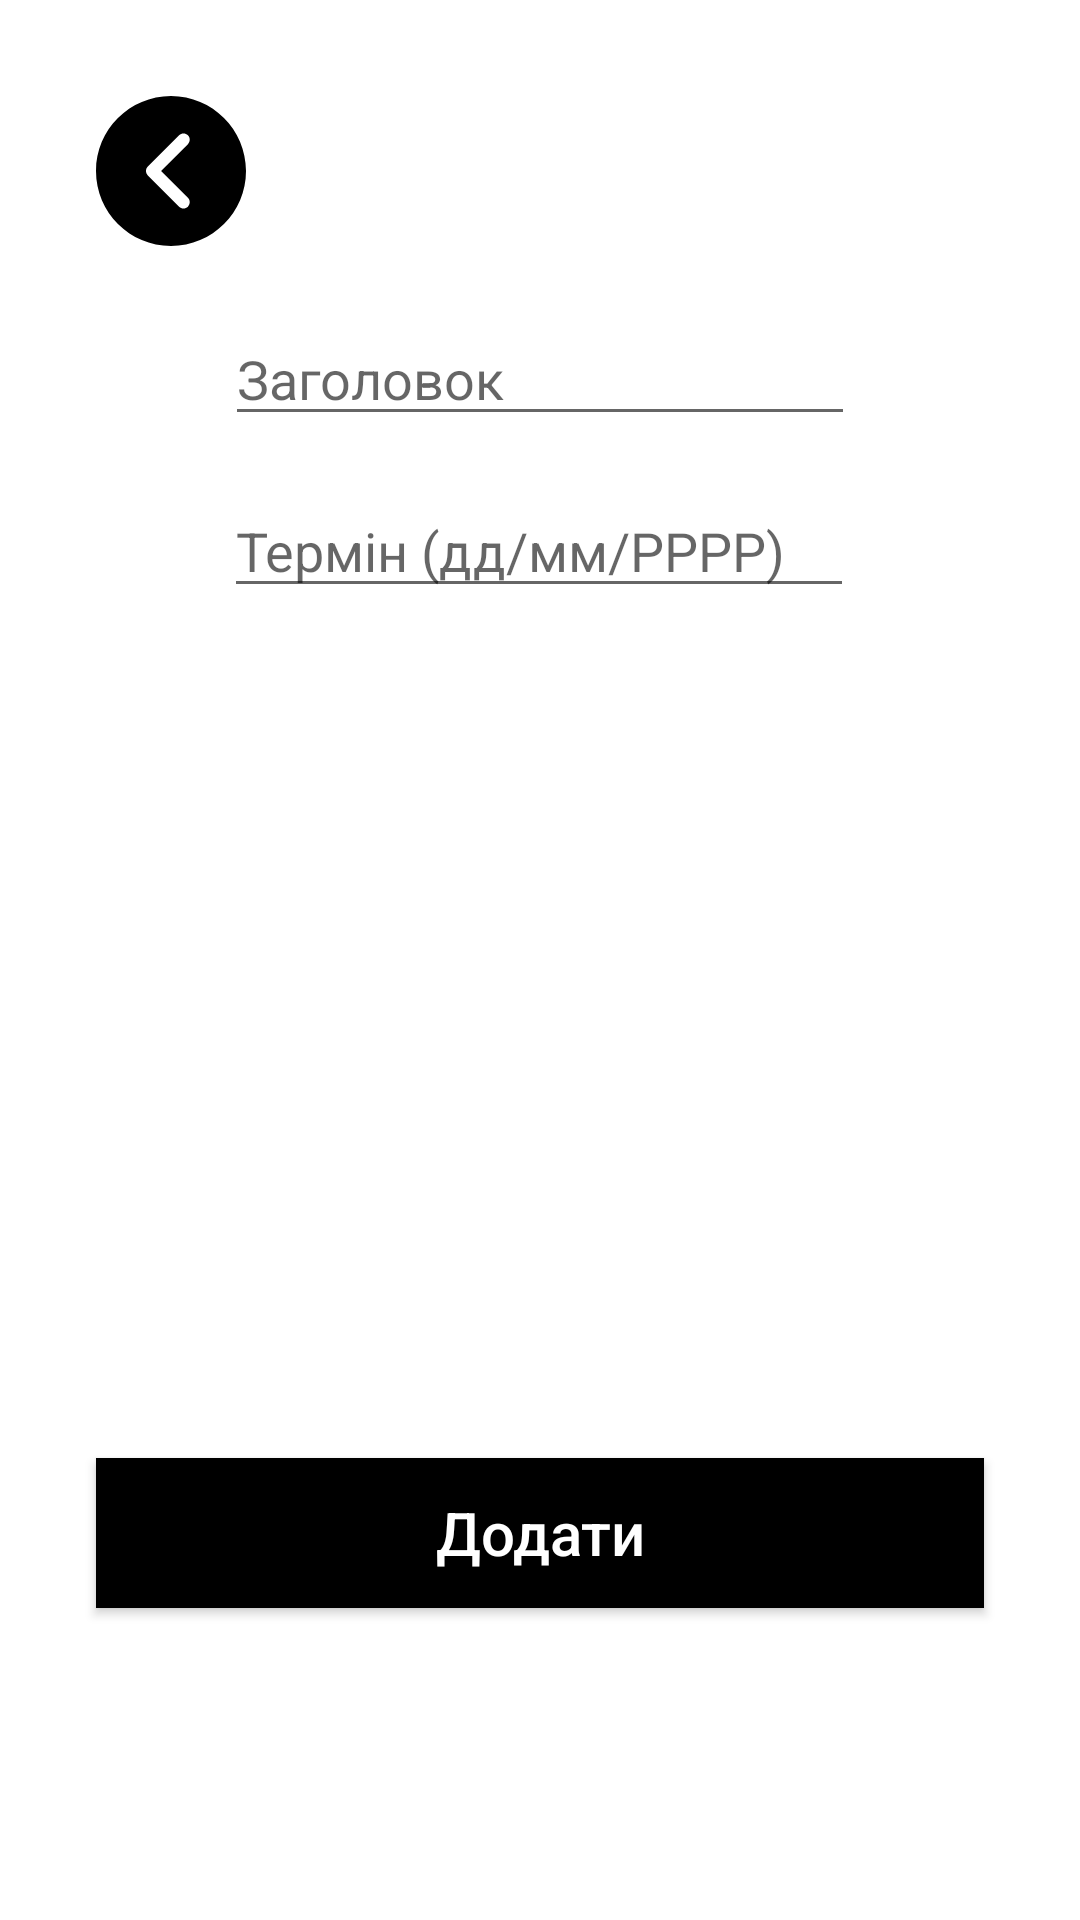

Write the Android layout XML for this screen, with the resource values it uses.
<!-- AndroidManifest.xml: application theme Theme.Constructmanager -->
<!-- res/layout/activity_schedule_form.xml -->
<?xml version="1.0" encoding="utf-8"?>
<androidx.constraintlayout.widget.ConstraintLayout xmlns:android="http://schemas.android.com/apk/res/android"
    xmlns:app="http://schemas.android.com/apk/res-auto"
    xmlns:tools="http://schemas.android.com/tools"
    android:layout_width="match_parent"
    android:layout_height="match_parent"
    tools:context=".activities.forms.ScheduleFormActivity">

    <ImageView
        android:id="@+id/schedule_form_back_arrow"
        android:layout_width="50dp"
        android:layout_height="50dp"
        android:layout_marginStart="32dp"
        android:layout_marginLeft="32dp"
        android:layout_marginTop="32dp"
        app:layout_constraintStart_toStartOf="parent"
        app:layout_constraintTop_toTopOf="parent"
        app:srcCompat="@drawable/ic_left_arrow"
        tools:ignore="VectorDrawableCompat" />

    <EditText
        android:id="@+id/schedule_form_title"
        android:layout_width="wrap_content"
        android:layout_height="wrap_content"
        android:layout_marginTop="104dp"
        android:ems="10"
        android:hint="@string/title"
        android:inputType="text"
        app:layout_constraintEnd_toEndOf="parent"
        app:layout_constraintStart_toStartOf="parent"
        app:layout_constraintTop_toTopOf="parent" />

    <EditText
        android:id="@+id/schedule_form_deadline"
        android:layout_width="wrap_content"
        android:layout_height="wrap_content"
        android:layout_marginTop="16dp"
        android:ems="10"
        android:inputType="date"
        android:hint="@string/deadline"
        app:layout_constraintEnd_toEndOf="parent"
        app:layout_constraintHorizontal_bias="0.497"
        app:layout_constraintStart_toStartOf="parent"
        app:layout_constraintTop_toBottomOf="@+id/schedule_form_title" />

    <Button
        android:id="@+id/schedule_form_add_button"
        android:layout_width="match_parent"
        android:layout_height="50dp"
        android:layout_marginStart="32dp"
        android:layout_marginLeft="32dp"
        android:layout_marginEnd="32dp"
        android:layout_marginRight="32dp"
        android:layout_marginBottom="104dp"
        android:background="@color/colorPrimary"
        android:text="@string/cadastrar"
        android:textAllCaps="false"
        android:textColor="@color/colorAccent"
        android:textSize="20sp"
        app:layout_constraintBottom_toBottomOf="parent"
        app:layout_constraintEnd_toEndOf="parent"
        app:layout_constraintStart_toStartOf="parent" />


</androidx.constraintlayout.widget.ConstraintLayout>
<!-- resources referenced by this layout -->
<resources>
  <color name="colorAccent">#FFFFFF</color>
  <color name="colorPrimary">#000</color>
  <!-- drawable ic_left_arrow (drawable) -->
  <vector xmlns:android="http://schemas.android.com/apk/res/android"
      android:width="512dp"
      android:height="512dp"
      android:viewportWidth="512"
      android:viewportHeight="512">
      <path
          android:fillColor="@color/colorPrimary"
          android:pathData="M256,0C114.837,0 0,114.837 0,256s114.837,256 256,256s256,-114.837 256,-256S397.163,0 256,0zM313.749,347.584c8.341,8.341 8.341,21.824 0,30.165c-4.16,4.16 -9.621,6.251 -15.083,6.251c-5.461,0 -10.923,-2.091 -15.083,-6.251L176.917,271.083c-8.341,-8.341 -8.341,-21.824 0,-30.165l106.667,-106.667c8.341,-8.341 21.824,-8.341 30.165,0s8.341,21.824 0,30.165L222.165,256L313.749,347.584z"/>
  </vector>
  <string name="cadastrar">Додати</string>
  <string name="deadline">Термін (дд/мм/РРРР)</string>
  <string name="title">Заголовок</string>
  <style name="Theme.Constructmanager" parent="Theme.MaterialComponents.DayNight.DarkActionBar">
          
          <item name="colorPrimary">@color/colorPrimary</item>
          <item name="colorPrimaryVariant">@color/grey</item>
          <item name="colorOnPrimary">@color/colorAccent</item>
          
          <item name="colorSecondary">@color/colorAccent</item>
          <item name="colorSecondaryVariant">@color/grey</item>
          <item name="colorOnSecondary">@color/colorPrimary</item>
          
          <item name="android:statusBarColor" tools:targetApi="l">?attr/colorPrimaryVariant</item>
          
      </style>
  <color name="grey">#808080</color>
</resources>
